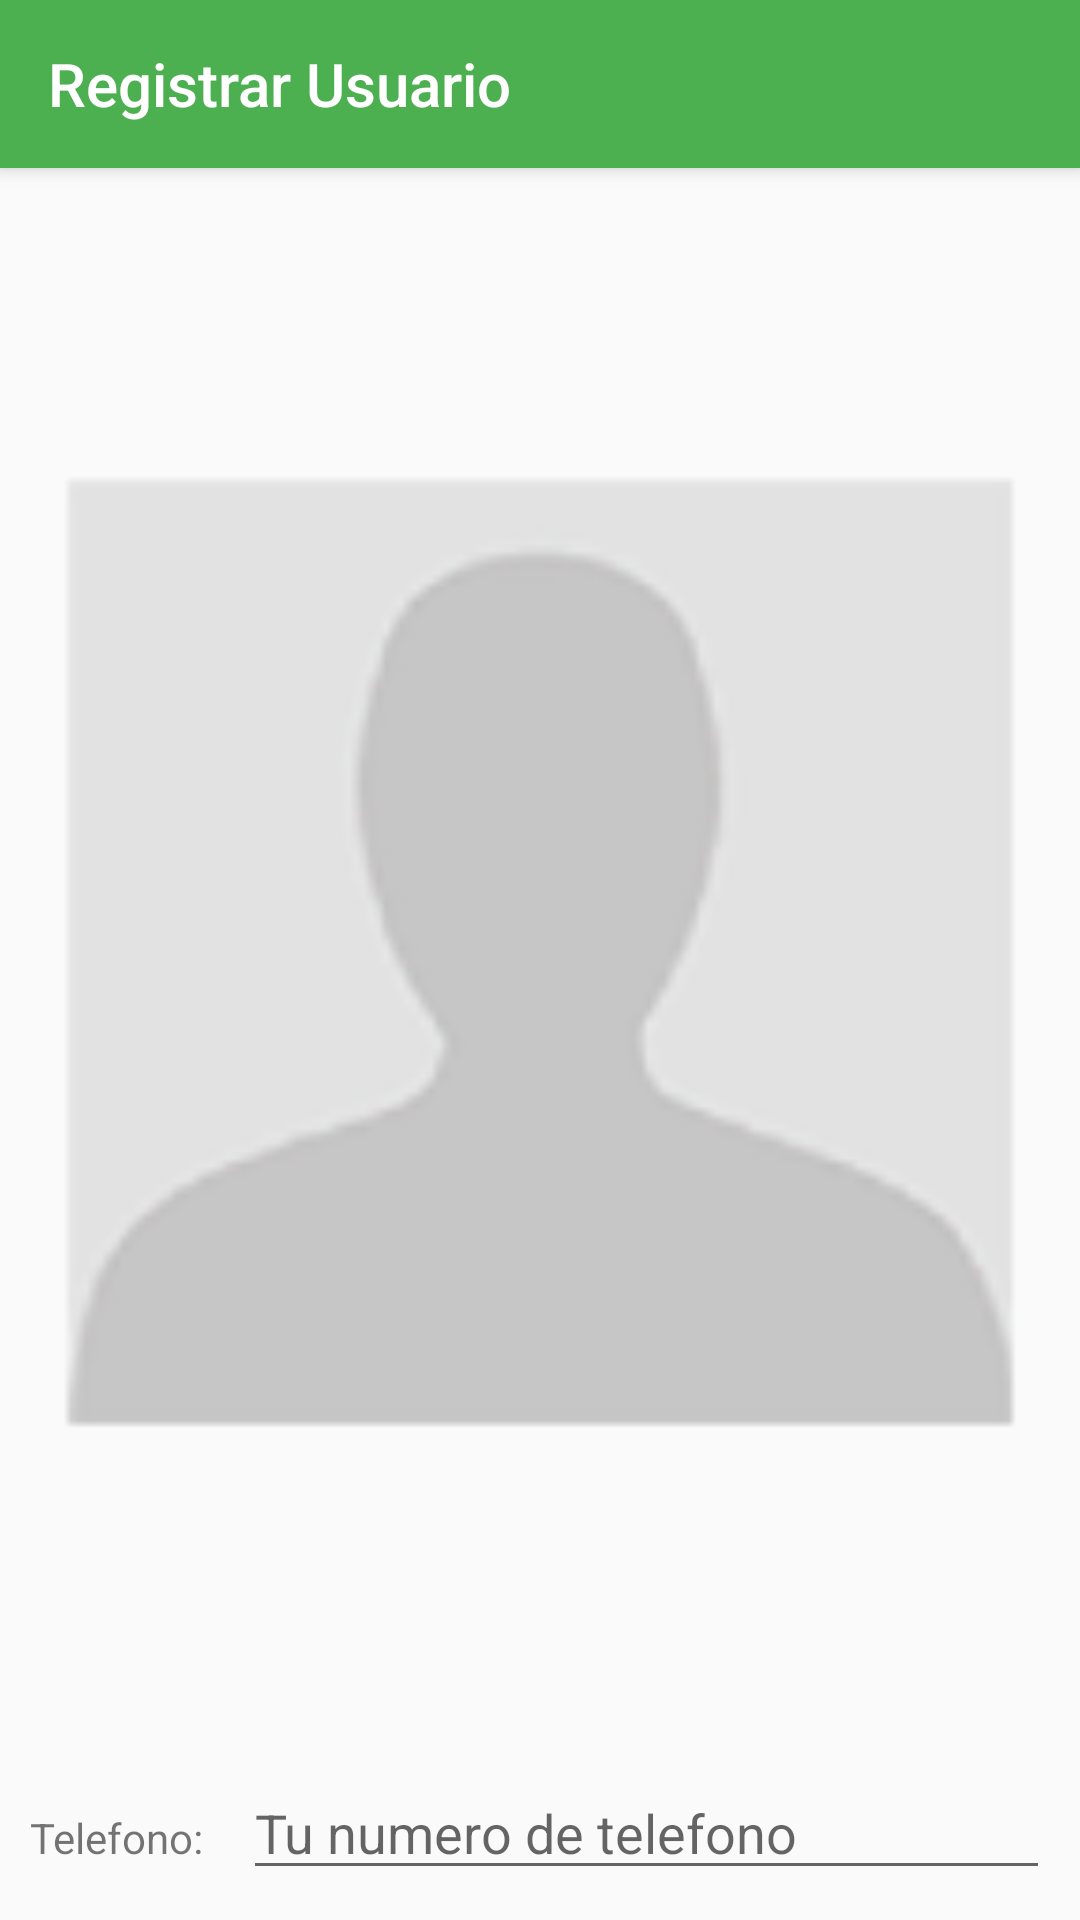

This screen was rendered from an Android layout file. Write that file and the resources it references.
<!-- AndroidManifest.xml: application theme AppTheme -->
<!-- res/layout/activity_datos_usuario.xml -->
<?xml version="1.0" encoding="utf-8"?>

<LinearLayout xmlns:android="http://schemas.android.com/apk/res/android"
    android:layout_width="match_parent" android:layout_height="match_parent"
    android:orientation="vertical"
    >

    <android.support.v7.widget.Toolbar
        xmlns:android="http://schemas.android.com/apk/res/android"
        xmlns:app="http://schemas.android.com/apk/res-auto"
        android:id="@+id/appbar"
        android:layout_height="wrap_content"
        android:layout_width="match_parent"
        android:minHeight="?attr/actionBarSize"
        android:background="?attr/colorPrimary"
        app:title="Registrar Usuario"
        android:elevation="4dp"
        android:theme="@style/ThemeOverlay.AppCompat.Dark.ActionBar"
        app:popupTheme="@style/ThemeOverlay.AppCompat.Light"
        >

    </android.support.v7.widget.Toolbar>

    <RelativeLayout
        android:layout_width="match_parent"
        android:layout_height="match_parent"
        >

        <ImageView
            android:layout_width="match_parent"
            android:layout_height="match_parent"
            android:id="@+id/iv_foto_usuario"
            android:src="@mipmap/img_usuario"
            android:onClick="actualizarImagen"
            android:nestedScrollingEnabled="true"
            android:layout_above="@+id/ll_telefono"/>

        <LinearLayout
            android:id="@+id/ll_telefono"
            android:orientation="horizontal"
            android:layout_width="match_parent"
            android:layout_height="wrap_content"
            android:layout_alignParentBottom="true">

            <TextView
                android:layout_width="wrap_content"
                android:layout_height="wrap_content"
                android:layout_marginBottom="10dp"
                android:layout_marginTop="10dp"
                android:layout_marginLeft="10dp"
                android:layout_marginRight="5dp"
                android:text="Telefono: "
                android:id="@+id/tv_numerotelefono" />

            <EditText
                android:layout_width="match_parent"
                android:layout_height="wrap_content"
                android:inputType="phone"
                android:layout_marginBottom="10dp"
                android:layout_marginTop="10dp"
                android:layout_marginLeft="5dp"
                android:layout_marginRight="10dp"
                android:ems="10"
                android:hint="Tu numero de telefono"
                android:id="@+id/et_numeroTelefono" />
        </LinearLayout>
    </RelativeLayout>




</LinearLayout>
<!-- resources referenced by this layout -->
<resources>
  <!-- mipmap img_usuario: png bitmap (mipmap-hdpi, 1625 bytes) -->
  <style name="AppTheme" parent="Theme.AppCompat.Light.NoActionBar">
          
          <item name="colorPrimary">@color/primary</item>
          <item name="colorPrimaryDark">@color/primary_dark</item>
          <item name="colorAccent">@color/accent</item>
  
  
      </style>
  <color name="primary">#4CAF50</color>
  <color name="primary_dark">#388E3C</color>
  <color name="accent">#FFFFFF</color>
</resources>
